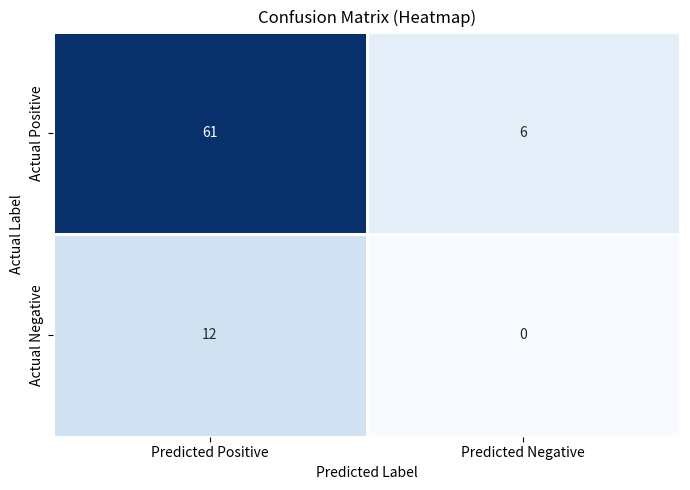
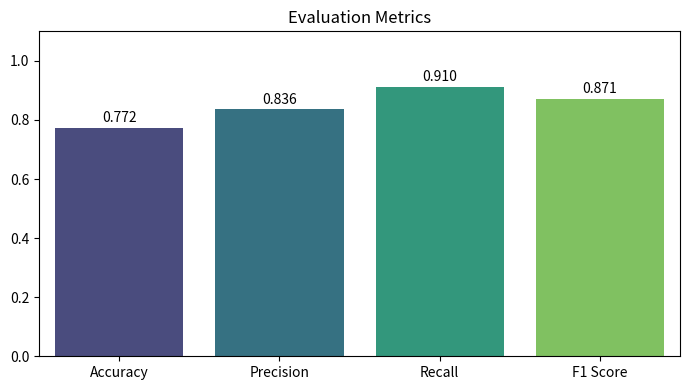

Recreate these plots in Python, in order.
import matplotlib.pyplot as plt
import seaborn as sns
import numpy as np
import pandas as pd

# --- Data Confusion Matrix ---
TP = 61
FN = 6
FP = 12
TN = 0

# Confusion matrix numerik
cm = np.array([[TP, FN],
               [FP, TN]])

# Buat DataFrame agar heatmap lebih rapi
df_cm = pd.DataFrame(cm,
                     index=['Actual Positive', 'Actual Negative'],
                     columns=['Predicted Positive', 'Predicted Negative'])

# --- Perhitungan Metrik Evaluasi ---
precision = TP / (TP + FP) if (TP + FP) > 0 else 0
recall = TP / (TP + FN) if (TP + FN) > 0 else 0
f1 = 2 * precision * recall / (precision + recall) if (precision + recall) > 0 else 0
accuracy = (TP + TN) / (TP + TN + FP + FN) if (TP + TN + FP + FN) > 0 else 0

# --- Visualisasi Confusion Matrix Heatmap ---
plt.figure(figsize=(7, 5))
sns.heatmap(df_cm, annot=True, fmt='d', cmap='Blues', cbar=False,
            linewidths=1, linecolor='white')
plt.title("Confusion Matrix (Heatmap)")
plt.xlabel("Predicted Label")
plt.ylabel("Actual Label")
plt.tight_layout()
plt.show()

# --- Visualisasi Evaluation Metrics ---
metrics = ['Accuracy', 'Precision', 'Recall', 'F1 Score']
values = [accuracy, precision, recall, f1]

plt.figure(figsize=(7, 4))
sns.barplot(x=metrics, y=values, palette='viridis')
plt.ylim(0, 1.1)
plt.title("Evaluation Metrics")
for i, v in enumerate(values):
    plt.text(i, v + 0.02, f"{v:.3f}", ha='center')
plt.tight_layout()
plt.show()

# --- Print Angka Metrik (Opsional) ---
print("=== Evaluation Metrics ===")
print(f"Precision: {precision:.3f}")
print(f"Recall   : {recall:.3f}")
print(f"F1 Score : {f1:.3f}")
print(f"Accuracy : {accuracy:.3f}")
